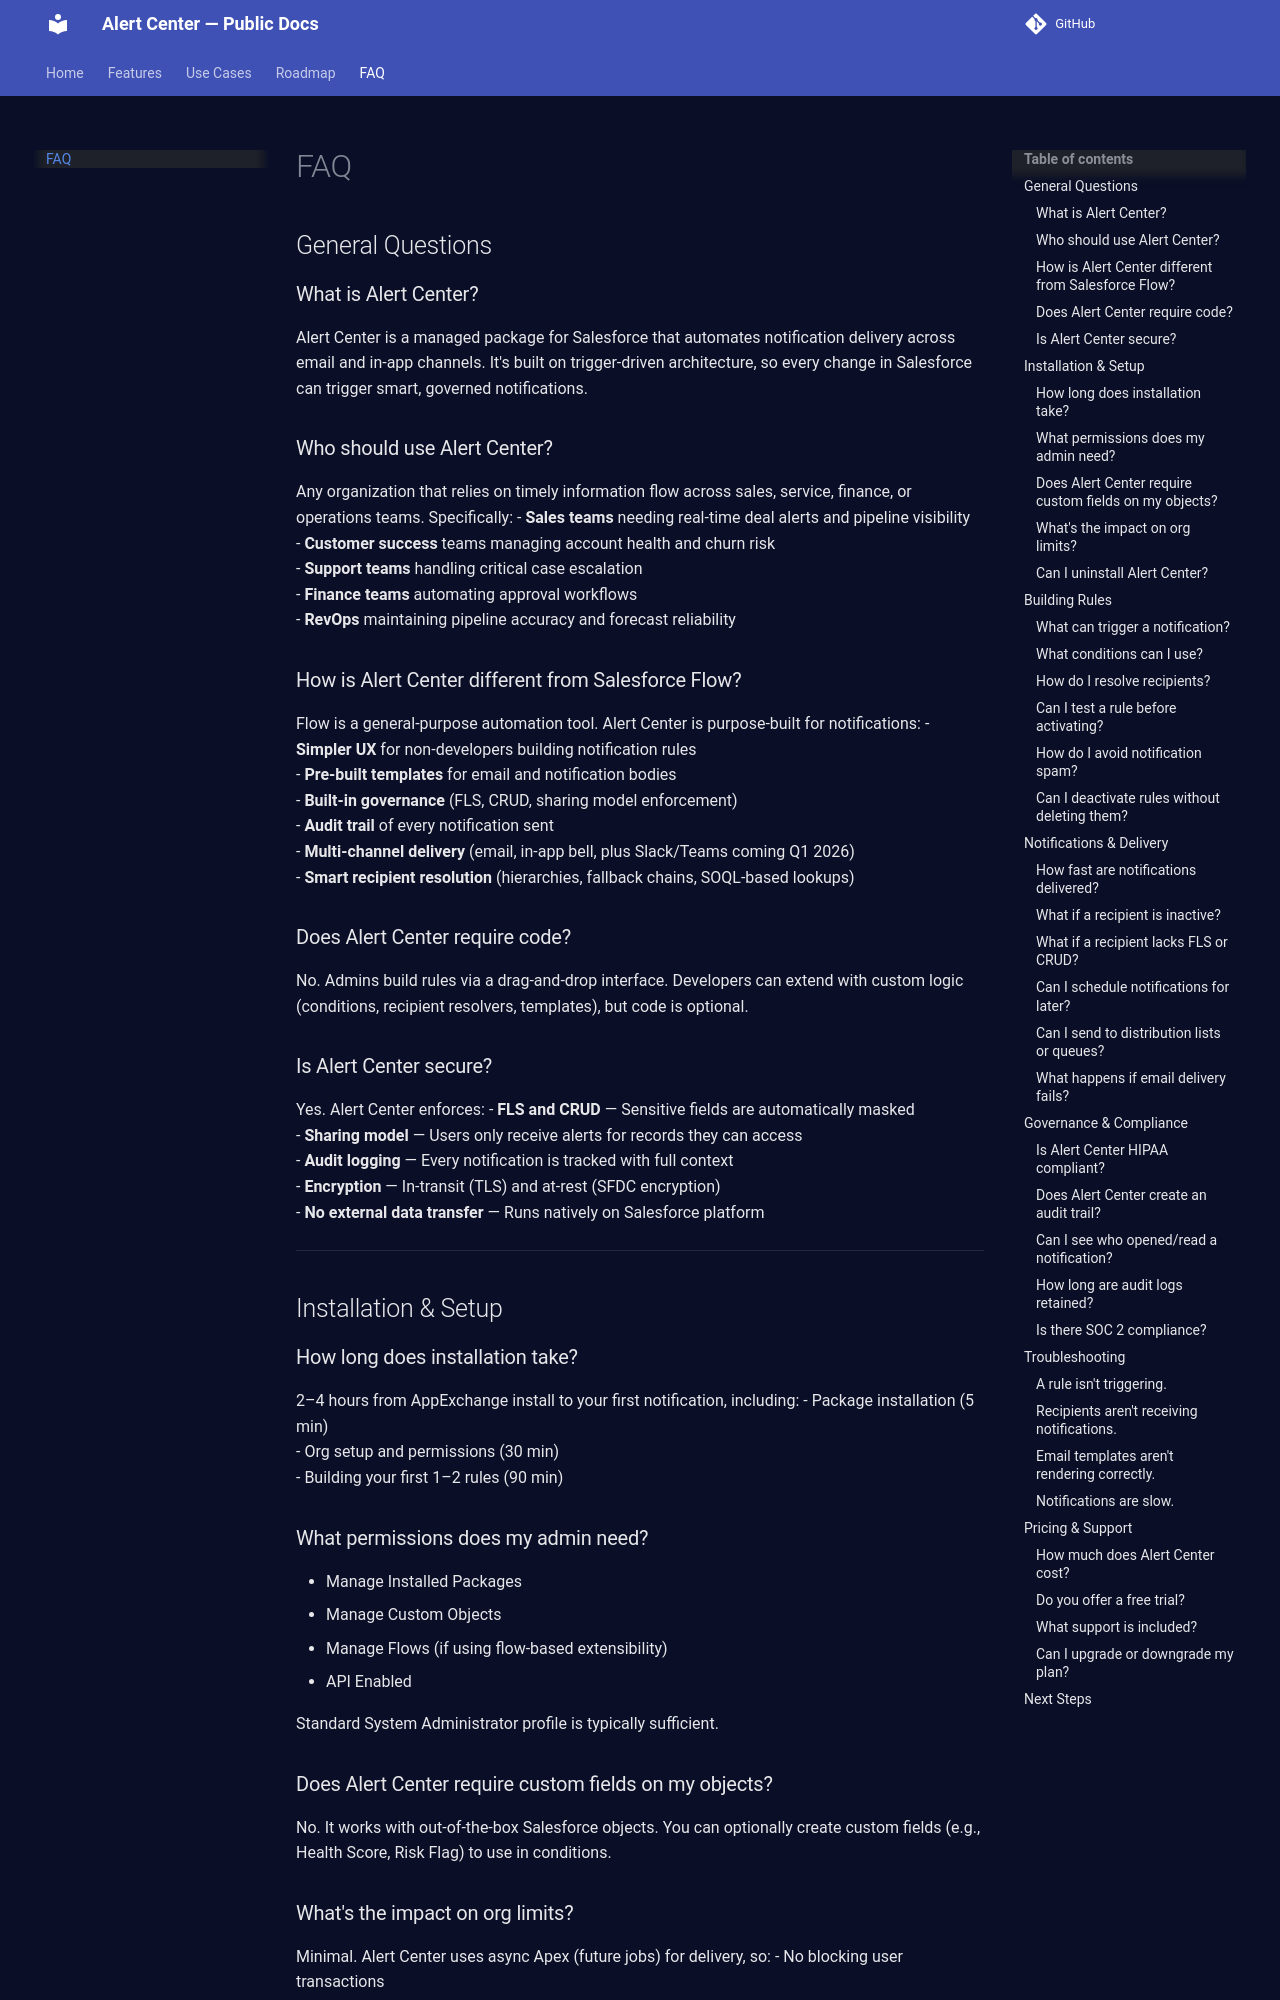

repository: rubicite/alert-center-docs · page: faq/index.html · generator: mkdocs

# FAQ

## General Questions

### What is Alert Center?
Alert Center is a managed package for Salesforce that automates notification delivery across email and in-app channels. It's built on trigger-driven architecture, so every change in Salesforce can trigger smart, governed notifications.

### Who should use Alert Center?
Any organization that relies on timely information flow across sales, service, finance, or operations teams. Specifically:
- **Sales teams** needing real-time deal alerts and pipeline visibility  
- **Customer success** teams managing account health and churn risk  
- **Support teams** handling critical case escalation  
- **Finance teams** automating approval workflows  
- **RevOps** maintaining pipeline accuracy and forecast reliability  

### How is Alert Center different from Salesforce Flow?
Flow is a general-purpose automation tool. Alert Center is purpose-built for notifications:
- **Simpler UX** for non-developers building notification rules  
- **Pre-built templates** for email and notification bodies  
- **Built-in governance** (FLS, CRUD, sharing model enforcement)  
- **Audit trail** of every notification sent  
- **Multi-channel delivery** (email, in-app bell, plus Slack/Teams coming Q1 2026)  
- **Smart recipient resolution** (hierarchies, fallback chains, SOQL-based lookups)  

### Does Alert Center require code?
No. Admins build rules via a drag-and-drop interface. Developers can extend with custom logic (conditions, recipient resolvers, templates), but code is optional.

### Is Alert Center secure?
Yes. Alert Center enforces:
- **FLS and CRUD** — Sensitive fields are automatically masked  
- **Sharing model** — Users only receive alerts for records they can access  
- **Audit logging** — Every notification is tracked with full context  
- **Encryption** — In-transit (TLS) and at-rest (SFDC encryption)  
- **No external data transfer** — Runs natively on Salesforce platform  

---

## Installation & Setup

### How long does installation take?
2–4 hours from AppExchange install to your first notification, including:
- Package installation (5 min)  
- Org setup and permissions (30 min)  
- Building your first 1–2 rules (90 min)  

### What permissions does my admin need?
- Manage Installed Packages  
- Manage Custom Objects  
- Manage Flows (if using flow-based extensibility)  
- API Enabled  

Standard System Administrator profile is typically sufficient.
